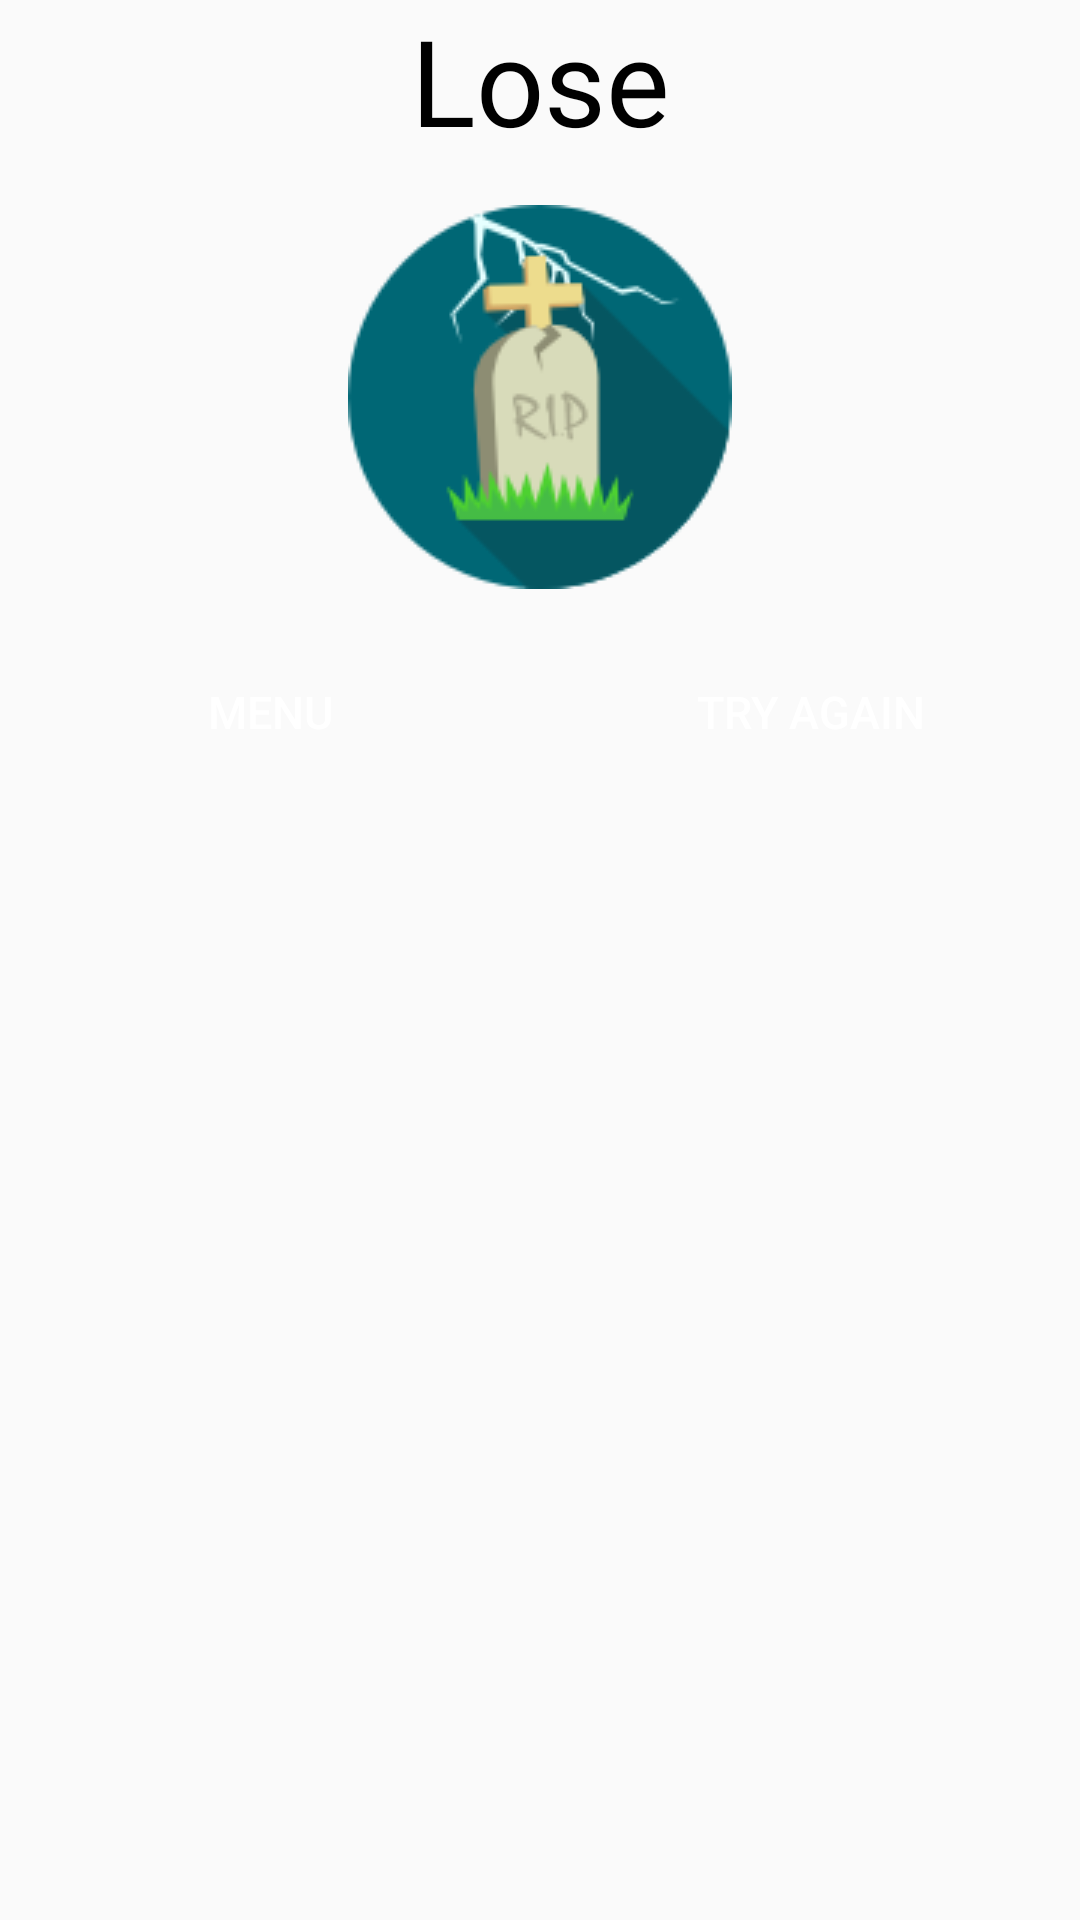

Layout XML and referenced resources for this Android screen:
<!-- AndroidManifest.xml: application theme AppTheme -->
<!-- res/layout/custom_lose_game.xml -->
<?xml version="1.0" encoding="utf-8"?>
<LinearLayout
    xmlns:android="http://schemas.android.com/apk/res/android"
    android:layout_width="match_parent"
    android:layout_height="match_parent"
    android:orientation="vertical">
    <TextView
        android:layout_width="match_parent"
        android:layout_height="wrap_content"
        android:text="Lose"
        android:fontFamily="@font/myfont"
        android:textSize="40dp"
        android:textColor="@color/black"
        android:gravity="center"/>


    <LinearLayout
        android:gravity="center"
        android:layout_width="match_parent"
        android:layout_height="wrap_content"
        android:layout_margin="10dp"
        android:orientation="horizontal">

        <ImageView
            android:layout_width="120dp"
            android:layout_height="wrap_content" />

        <ImageView
            android:layout_margin="5dp"
            android:layout_width="wrap_content"
            android:layout_height="wrap_content"
            android:layout_gravity="center"
            android:adjustViewBounds="true"
            android:scaleType="fitCenter"
            android:src="@drawable/lose_game"/>

        <ImageView
            android:layout_width="120dp"
            android:layout_height="wrap_content" />
    </LinearLayout>

    <LinearLayout
        android:layout_width="match_parent"
        android:layout_height="wrap_content"
        android:orientation="horizontal">

        <Button
            android:id="@+id/btnToListActivity"
            android:layout_width="0dp"
            android:layout_weight="1"
            android:layout_margin="2dp"
            android:text="MENU"
            android:textColor="@color/white"
            android:textSize="15dp"
            android:layout_height="wrap_content"
            android:background="@color/lose_game_color"/>
        <Button
            android:id="@+id/btnTryAgain"
            android:layout_width="0dp"
            android:layout_weight="1"
            android:layout_margin="2dp"
            android:text="TRY AGAIN"
            android:textColor="@color/white"
            android:textSize="15dp"
            android:layout_height="wrap_content"
            android:background="@color/lose_game_color"/>
    </LinearLayout>
</LinearLayout>
<!-- resources referenced by this layout -->
<resources>
  <color name="white">#FFFFFF</color>
  <!-- drawable lose_game: png bitmap (drawable, 7176 bytes) -->
  <style name="AppTheme" parent="Theme.AppCompat.Light.DarkActionBar">
          
          <item name="colorPrimary">@color/colorPrimary</item>
          <item name="colorPrimaryDark">@color/colorPrimaryDark</item>
          <item name="colorAccent">@color/background</item>
          <item name="windowNoTitle">true</item>
          <item name="android:statusBarColor">@color/background</item>
          <item name="android:windowFullscreen">true</item>
      </style>
  <color name="colorPrimary">#3F51B5</color>
  <color name="colorPrimaryDark">#303F9F</color>
  <color name="background">#F7E0CE</color>
  <!-- not gathered from this repository: default colours our renderer supplied (Android Studio template values) -->
  <color name="black">#FF000000</color>
</resources>
